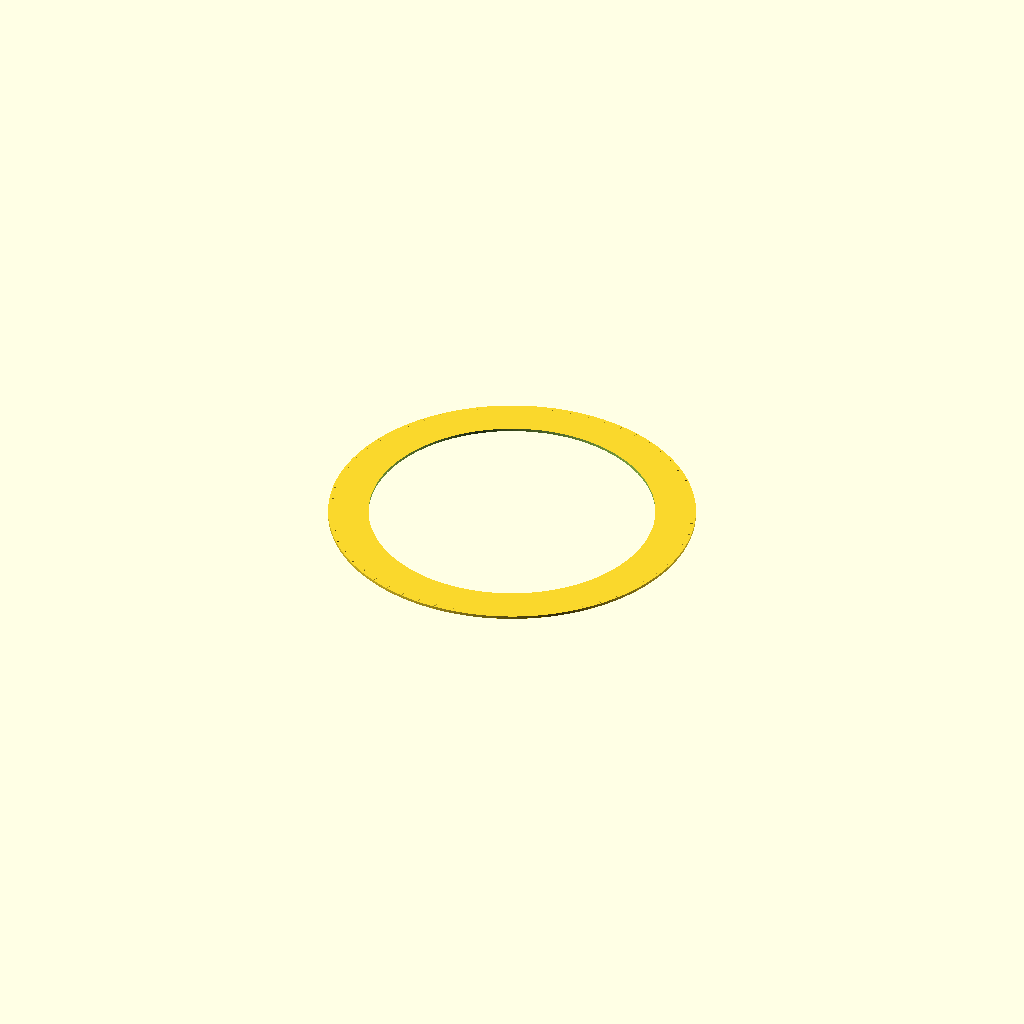
Cell 1: rendered with the file's own defaults.
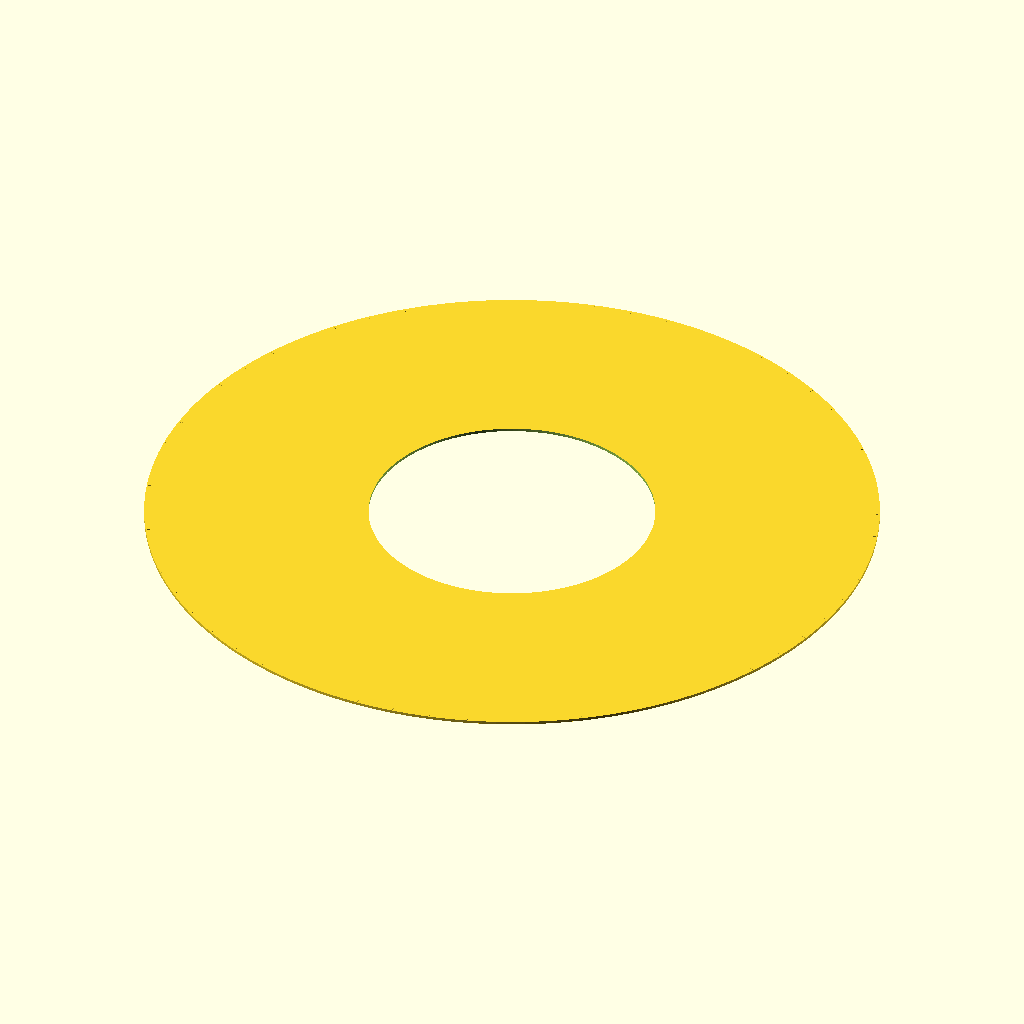
Cell 2: the same model with R_OUT = 308.8.
All cells are drawn from one camera (rotation 55°, 0°, 25°, orthographic, colour scheme Cornfield), so only the parameter changes between them.
Source of the model, wall-clock/enclosure/legend/legend-60-blank.scad:
// 60-LED legend collar - Blank
// Generated by build_legend.py. Edit that, not this.
//
// Every label is UPRIGHT - no rotation - so the collar reads
// from across the room whichever pixel you are looking at.
//
// Text is RAISED by TEXT_H. For a two-colour print, pause at
// PLATE_H and swap filament: the text starts exactly there.
//
// Bore is body dia 240.00 + 0.40 clearance.
$fn = 160;
PLATE_H = 2.4;
TEXT_H = 0.6;
TICK_H = 0.4;
R_IN = 120.4000;
R_OUT = 154.4000;

module plate() {
  difference() {
    cylinder(h = PLATE_H, r = R_OUT);
    translate([0, 0, -1]) cylinder(h = PLATE_H + 2, r = R_IN);
  }
}

// Upright: translate only, never rotate.
module lab(x, y, size, txt, bold = true) {
  translate([x, y, PLATE_H])
    linear_extrude(height = TEXT_H)
      text(txt, size = size, halign = "center",
           valign = "center", font = bold ?
           "DejaVu Sans:style=Bold" : "DejaVu Sans");
}

module ticks() {
  for (i = [0 : 59]) {
    a = i * 6.000000;
    major = (i % 5) == 0;
    rotate([0, 0, -a])
      translate([-(major ? 0.45 : 0.18), R_OUT - 3.6, PLATE_H])
        cube([major ? 0.9 : 0.36, 2.4, TICK_H]);
  }
}

module legend() {
  plate();
  ticks();
}

legend();
Parameter table extracted from the source (name, type, default, range or options):
PLATE_H: number, default 2.4
TEXT_H: number, default 0.6
TICK_H: number, default 0.4
R_IN: number, default 120.4
R_OUT: number, default 154.4
